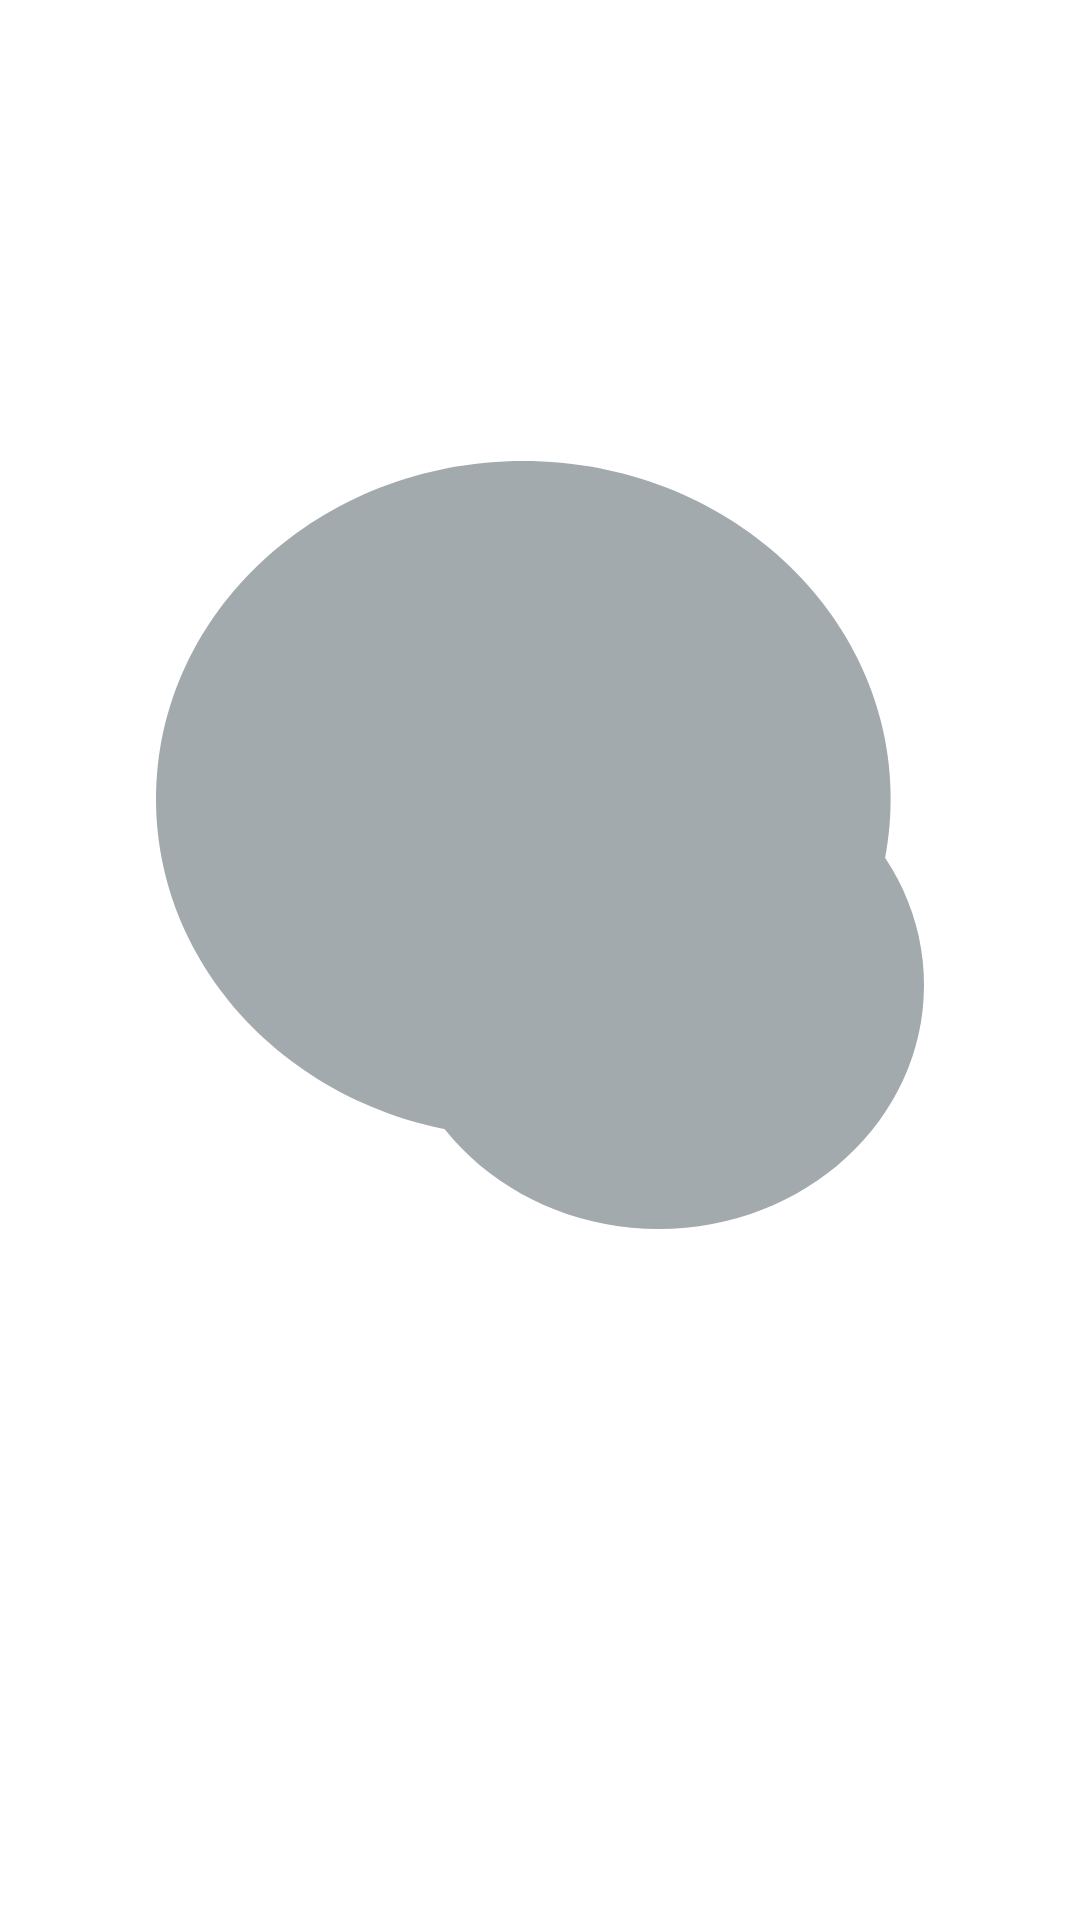

Write the Android layout XML for this screen, with the resource values it uses.
<!-- AndroidManifest.xml: application theme Theme.ShopManager -->
<!-- res/layout/activity_splash.xml -->
<?xml version="1.0" encoding="utf-8"?>
<androidx.constraintlayout.widget.ConstraintLayout xmlns:android="http://schemas.android.com/apk/res/android"
    xmlns:app="http://schemas.android.com/apk/res-auto"
    xmlns:tools="http://schemas.android.com/tools"
    android:id="@+id/main"
    android:layout_width="match_parent"
    android:layout_height="match_parent"
    tools:context=".fragment.SplashActivity">

    <com.google.android.material.progressindicator.CircularProgressIndicator
        android:id="@+id/progress_bar"
        android:layout_width="wrap_content"
        android:layout_height="wrap_content"
        android:layout_centerInParent="true"
        app:indicatorColor="@color/gray_400"
        android:indeterminate="true"
        android:visibility="gone"
        android:layout_marginTop="32dp"
        app:layout_constraintEnd_toEndOf="parent"
        app:layout_constraintStart_toStartOf="parent"
        app:layout_constraintTop_toBottomOf="@id/iv_splash_image" />

    <ImageView
        android:id="@+id/iv_splash_image"
        android:layout_width="wrap_content"
        android:layout_height="wrap_content"
        android:src="@drawable/ic_splash"
        app:layout_constraintBottom_toBottomOf="parent"
        app:layout_constraintEnd_toEndOf="parent"
        app:layout_constraintStart_toStartOf="parent"
        app:layout_constraintTop_toTopOf="parent"
        app:layout_constraintVertical_bias="0.4" />

</androidx.constraintlayout.widget.ConstraintLayout>
<!-- resources referenced by this layout -->
<resources>
  <color name="gray_400">#BBBBBB</color>
  <!-- drawable ic_splash (drawable) -->
  <vector xmlns:android="http://schemas.android.com/apk/res/android"
      android:width="256dp"
      android:height="256dp"
      android:viewportWidth="256"
      android:viewportHeight="256">
    <path
        android:pathData="M0,112.64C0,50.43 54.82,0 122.43,0C190.05,0 244.87,50.43 244.87,112.64C244.87,174.85 190.05,225.28 122.43,225.28C54.82,225.28 0,174.85 0,112.64Z"
        android:fillColor="#A3AAAE"
        android:fillType="evenOdd"/>
    <path
        android:pathData="M79.15,174.65C79.15,129.72 118.74,93.3 167.57,93.3C216.41,93.3 256,129.72 256,174.65C256,219.58 216.41,256 167.57,256C118.74,256 79.15,219.58 79.15,174.65Z"
        android:fillColor="#A3AAAE"
        android:fillType="evenOdd"/>
  </vector>
  <style name="Theme.ShopManager" parent="Base.Theme.ShopManager" />
  <style name="Base.Theme.ShopManager" parent="Theme.Material3.DayNight.NoActionBar">
          <item name="android:colorBackground">@color/white</item>
          <item name="popupMenuBackground">@color/white</item>
          <item name="android:statusBarColor">@android:color/transparent</item>
          <item name="android:windowLightStatusBar">true</item>
      </style>
  <color name="white">#FFFFFFFF</color>
</resources>
